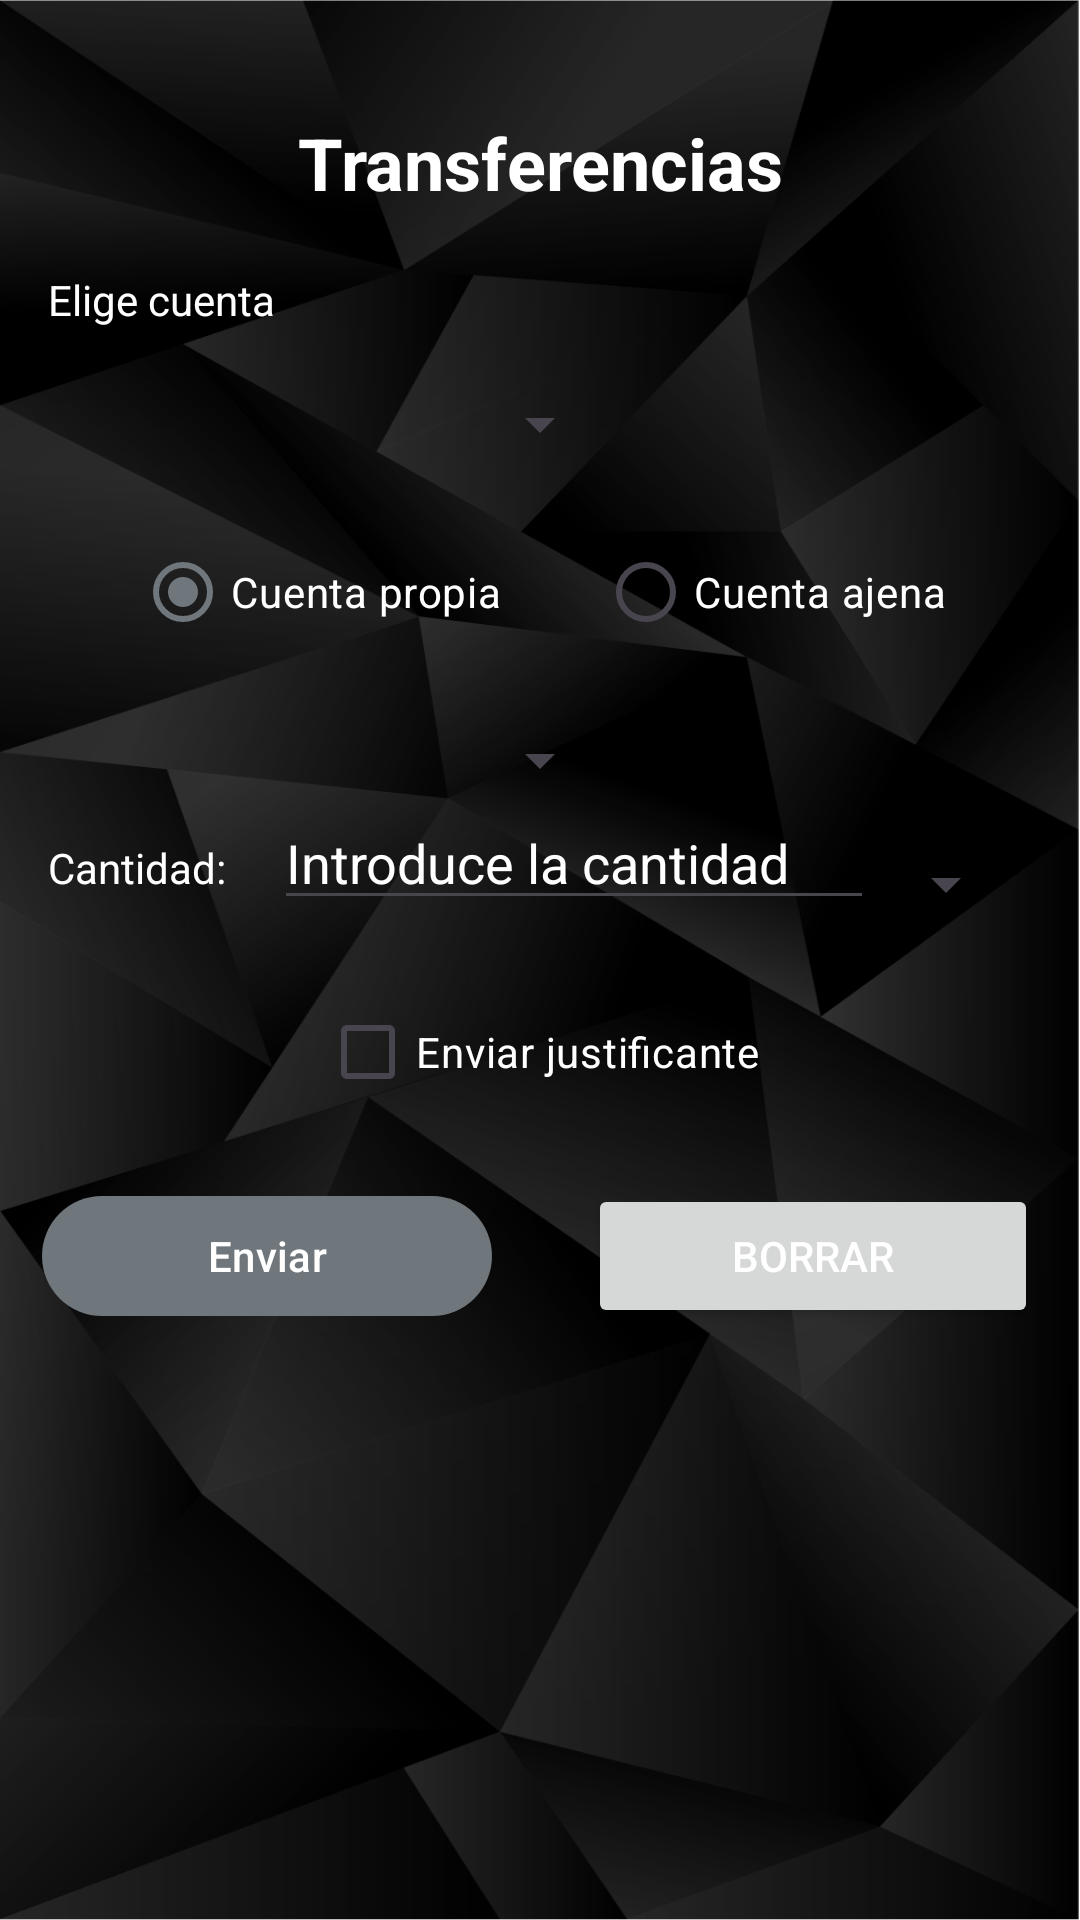

The Android layout XML behind this screen, and the referenced resources:
<!-- AndroidManifest.xml: application theme Theme.BANCOJUALBE -->
<!-- res/layout/fragment_transfers.xml -->
<?xml version="1.0" encoding="utf-8"?>
<FrameLayout xmlns:android="http://schemas.android.com/apk/res/android"
    xmlns:tools="http://schemas.android.com/tools"
    xmlns:app="http://schemas.android.com/apk/res-auto"
    android:layout_width="match_parent"
    android:layout_height="match_parent"
    android:fitsSystemWindows="true"
    tools:context=".fragments.TransfersFragment">

    <androidx.constraintlayout.widget.ConstraintLayout
        android:layout_width="match_parent"
        android:layout_height="match_parent"
        android:layout_marginTop="30dp"
        >
        <TextView
            android:id="@+id/titulo"
            android:layout_width="wrap_content"
            android:layout_height="wrap_content"
            android:text="@string/transferencias"
            android:textSize="24sp"
            android:textStyle="bold"
            app:layout_constraintStart_toStartOf="parent"
            app:layout_constraintEnd_toEndOf="parent"
            android:layout_marginVertical="@dimen/default_margin_V"
            app:layout_constraintTop_toTopOf="parent"
            />
        <TextView
            android:id="@+id/subtitulo"
            android:layout_width="wrap_content"
            android:layout_height="wrap_content"
            app:layout_constraintStart_toStartOf="parent"
            android:layout_marginVertical="@dimen/default_margin"
            android:layout_marginHorizontal="@dimen/default_margin_H"
            app:layout_constraintTop_toBottomOf="@id/titulo"
            android:text="@string/eligeCuenta"
            />
        <Spinner
            android:id="@+id/spnCuenta"
            android:layout_width="wrap_content"
            android:layout_height="wrap_content"
            app:layout_constraintStart_toStartOf="parent"
            app:layout_constraintEnd_toEndOf="parent"
            android:layout_marginVertical="@dimen/default_margin"
            android:layout_marginHorizontal="@dimen/default_margin_H"
            app:layout_constraintTop_toBottomOf="@id/subtitulo"
            android:popupBackground="@color/black"
            />
        <RadioGroup
            android:layout_margin="@dimen/default_margin"
            android:checkedButton="@id/rdCPropia"
            android:id="@+id/rdCuentas"
            android:layout_width="wrap_content"
            android:layout_height="wrap_content"
            app:layout_constraintStart_toStartOf="parent"
            app:layout_constraintEnd_toEndOf="parent"
            app:layout_constraintTop_toBottomOf="@id/spnCuenta"
            android:layout_marginVertical="@dimen/default_margin_V"
            android:orientation="horizontal"
            >

            <RadioButton
                android:id="@+id/rdCPropia"
                android:layout_width="wrap_content"
                android:layout_height="wrap_content"
                android:text="@string/cuentaPropia"
                app:layout_constraintStart_toStartOf="parent"
                app:layout_constraintTop_toTopOf="parent"
                android:layout_marginHorizontal="@dimen/default_margin_H"
                android:textColor="@color/white"
                />
            <RadioButton
                android:id="@+id/rdCAjena"
                android:layout_width="wrap_content"
                android:layout_height="wrap_content"
                android:text="@string/cuentaAjena"
                app:layout_constraintStart_toEndOf="@id/rdCPropia"
                app:layout_constraintTop_toTopOf="parent"
                android:layout_marginHorizontal="@dimen/default_margin_H"
                android:textColor="@color/white"
                />
        </RadioGroup>
        <EditText
            android:layout_marginVertical="@dimen/default_margin"
            android:id="@+id/txCuentaAjena"
            android:layout_width="match_parent"
            android:layout_height="wrap_content"
            app:layout_constraintStart_toStartOf="parent"
            app:layout_constraintEnd_toEndOf="parent"
            app:layout_constraintTop_toBottomOf="@id/rdCuentas"
            android:layout_marginHorizontal="@dimen/default_margin_H"
            android:hint="@string/escribeCuenta"
            android:visibility="invisible"
            android:textColor="@color/white"
            />
        <Spinner
            android:id="@+id/spnCuenta2"
            android:layout_width="wrap_content"
            android:layout_height="wrap_content"
            app:layout_constraintStart_toStartOf="parent"
            app:layout_constraintEnd_toEndOf="parent"
            android:layout_marginVertical="@dimen/default_margin"
            android:paddingVertical="@dimen/default_margin_V"
            android:layout_marginHorizontal="@dimen/default_margin_H"
            app:layout_constraintTop_toBottomOf="@id/rdCuentas"
            android:popupBackground="@color/black"
            />
        <com.google.android.material.textview.MaterialTextView
            android:id="@+id/tvCantidad"
            android:layout_width="wrap_content"
            android:layout_height="wrap_content"
            app:layout_constraintBottom_toBottomOf="@id/txCantidad"
            app:layout_constraintStart_toStartOf="parent"
            android:text="@string/cantidad"
            android:paddingBottom="8dp"
            android:layout_marginHorizontal="@dimen/default_margin_H"

            />
        <EditText
            android:id="@+id/txCantidad"
            android:layout_width="200dp"
            android:layout_height="wrap_content"
            app:layout_constraintTop_toBottomOf="@id/spnCuenta2"
            app:layout_constraintStart_toEndOf="@id/tvCantidad"
            android:layout_marginHorizontal="@dimen/default_margin_H"
            android:textColor="@color/white"
            android:hint="@string/introduceCantidad"
            />
        <Spinner
            android:id="@+id/spnDivisa"
            android:layout_width="wrap_content"
            android:layout_height="wrap_content"
            app:layout_constraintStart_toEndOf="@id/txCantidad"
            app:layout_constraintBottom_toBottomOf="@id/txCantidad"
            android:paddingBottom="8dp"
            />
        <com.google.android.material.checkbox.MaterialCheckBox
            android:id="@+id/cbJustificante"
            app:useMaterialThemeColors="true"
            android:layout_width="wrap_content"
            android:layout_height="wrap_content"
            app:layout_constraintStart_toStartOf="parent"
            app:layout_constraintEnd_toEndOf="parent"
            app:layout_constraintTop_toBottomOf="@id/txCantidad"
            android:layout_marginVertical="@dimen/default_margin"
            android:textColor="@color/white"
            android:text="@string/enviarJustificante"/>
        <com.google.android.material.button.MaterialButton
            android:id="@+id/btnEnviar"
            android:layout_width="150dp"
            android:layout_height="wrap_content"
            android:text="@string/enviar"
            app:layout_constraintTop_toBottomOf="@id/cbJustificante"
            app:layout_constraintEnd_toEndOf="@id/guideLineV"
            android:layout_marginHorizontal="@dimen/default_margin_H"
            android:layout_marginVertical="@dimen/default_margin"
            />
        <Button
            android:id="@+id/btnBorrar"
            android:layout_width="150dp"
            android:layout_height="wrap_content"
            android:text="@string/borrar"
            android:layout_marginHorizontal="@dimen/default_margin_H"
            android:layout_marginVertical="@dimen/default_margin"
            app:layout_constraintTop_toBottomOf="@id/cbJustificante"
            app:layout_constraintStart_toStartOf="@id/guideLineV"
            />

        <androidx.constraintlayout.widget.Guideline
            android:id="@+id/guideLineV"
            android:layout_width="wrap_content"
            android:layout_height="wrap_content"
            android:orientation="vertical"
            app:layout_constraintGuide_percent="0.5"
            />

    </androidx.constraintlayout.widget.ConstraintLayout>

</FrameLayout>
<!-- resources referenced by this layout -->
<resources>
  <color name="black">#FF000000</color>
  <color name="white">#FFFFFFFF</color>
  <dimen name="default_margin">20dp</dimen>
  <dimen name="default_margin_H">16dp</dimen>
  <dimen name="default_margin_V">8dp</dimen>
  <string name="borrar">Borrar</string>
  <string name="cantidad">Cantidad:</string>
  <string name="cuentaAjena">Cuenta ajena</string>
  <string name="cuentaPropia">Cuenta propia</string>
  <string name="eligeCuenta">Elige cuenta</string>
  <string name="enviar">Enviar</string>
  <string name="enviarJustificante">Enviar justificante</string>
  <string name="escribeCuenta">Escribe el núm. de cuenta ajena</string>
  <string name="introduceCantidad">Introduce la cantidad</string>
  <string name="transferencias">Transferencias</string>
  <style name="Theme.BANCOJUALBE" parent="Base.Theme.BANCOJUALBE">
          <item name="android:textColorHint">@color/white</item>
          <item name="colorPrimary">@color/material_dynamic_neutral_variant50</item>
          <item name="android:windowBackground">@drawable/background_dark</item>
          <item name="android:textColor">@color/white</item>
      </style>
  <style name="Base.Theme.BANCOJUALBE" parent="Theme.Material3.DayNight.NoActionBar"> 
  
          
          
      </style>
  <!-- drawable background_dark: png bitmap (drawable, 163733 bytes) -->
</resources>
